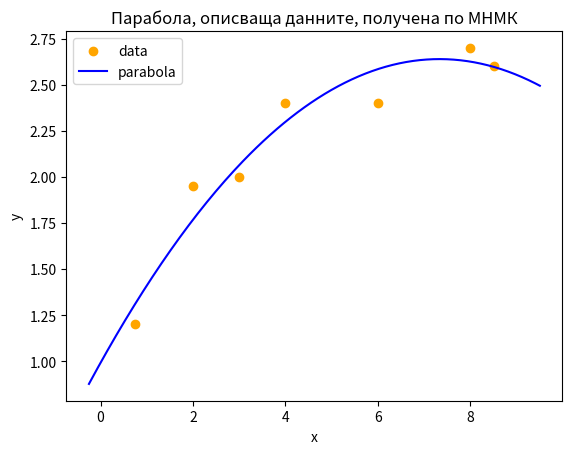

Write the Python code that produced this figure.
'''
HW1_А.pdf
задача 8

x    0.75   2       3    4      6      8      8.5
y    1.2    1.95    2    2.4    2.4    2.7    2.6

По метода на най-малките квадрати да се приближат данните от таблицата с фунцкия от вида:
y = ( x / (d + x) ) * c
За целта да се използва подходяща линеаризация на модела.
Да се визуализира полученото приближение, заедно с данните в една координатна система.
'''

import numpy as np
import matplotlib.pyplot as plt

nodes = np.array([0.75, 2, 3, 4, 6, 8, 8.5])
values = np.array([1.2, 1.95, 2, 2.4, 2.4, 2.7, 2.6])

def mnmk_matrix_function(x, y, degree):
    if x.size != y.size:
        raise ValueError('The size of the two arrays should be equal')
    if degree < 0:
        raise ValueError('The degree should not be negative')
    
    points_count = x.size
    n = degree + 1

    # We create the vector of values of the right side of the equation
    values_vector_column = np.array([sum(y[i] * (x[i] ** s) for i in range(points_count)) for s in range(n)])

    # We create the matrix
    matrix = np.ones([n, n])
    for row in range(n):
        for column in range(n):
            matrix[row, column] = sum(x[i] ** (row + column) for i in range(points_count))

    # We solve the vector column of the left side of the equation to the right of the matrix,
    # containing all the coefficients of the desired polinom
    return np.linalg.solve(matrix, values_vector_column)

def desired_parabola(x):
    return polinom_of_degree(x, degree_of_parabola := 2)

def polinom_of_degree(x, degree):
    coefficients = mnmk_matrix_function(nodes, values, degree)
    return sum(coefficients[i] * x ** i for i in range(coefficients.size))

x_axis = np.linspace(nodes.min() - 1, nodes.max() + 1, 200)

plt.scatter(nodes, values, color='orange')
plt.plot(x_axis, desired_parabola(x_axis), color='blue')
plt.xlabel('x')
plt.ylabel('y')
plt.title('Парабола, описваща данните, получена по МНМК')
plt.legend(['data', 'parabola'])
plt.show()